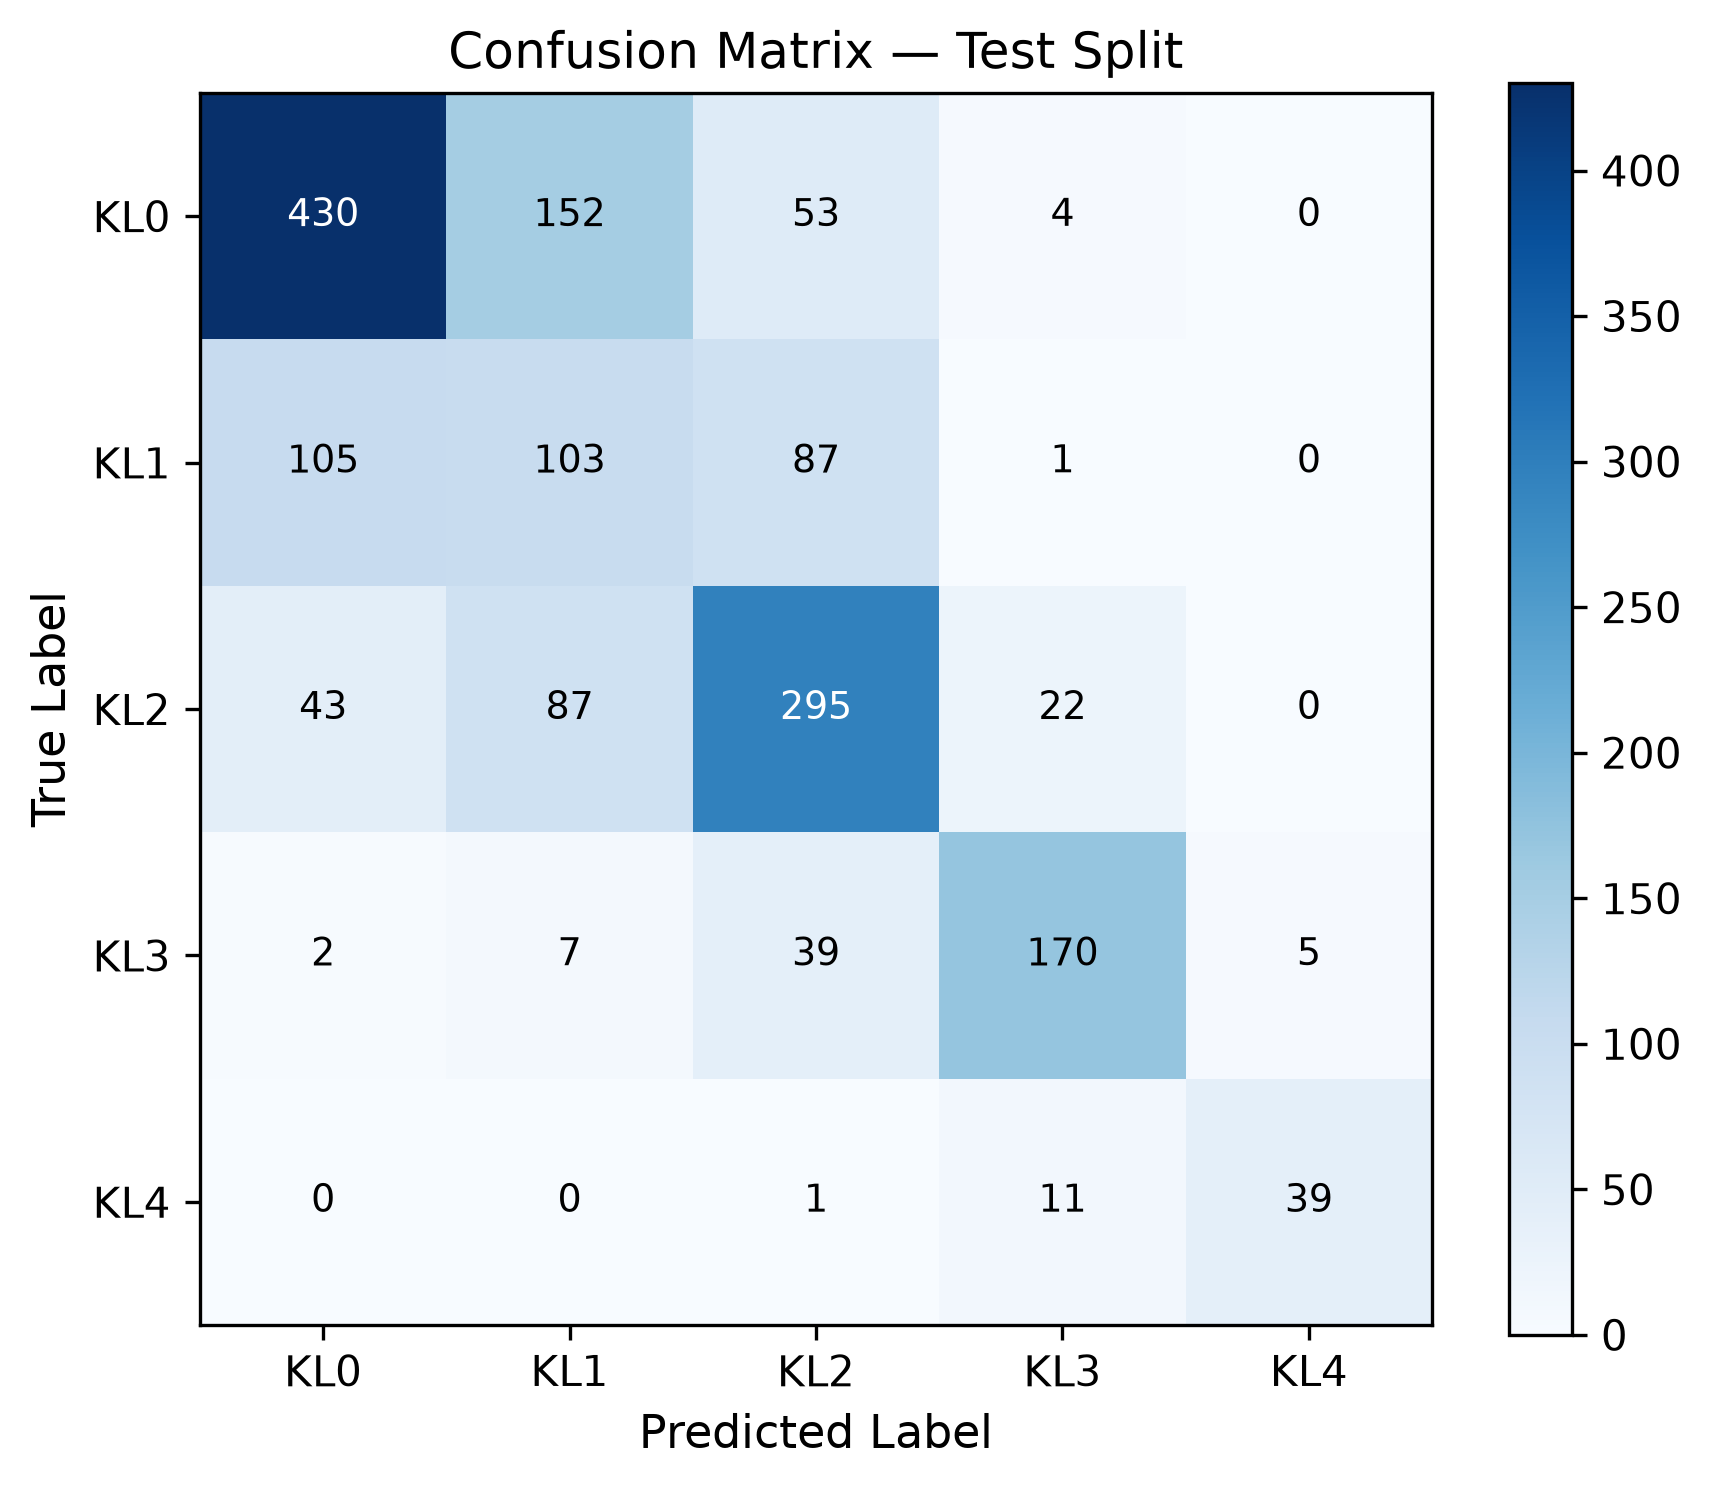

The file beside this chart, header and first rows:
true\pred, KL0, KL1, KL2, KL3, KL4
KL0, 430, 152, 53, 4, 0
KL1, 105, 103, 87, 1, 0
KL2, 43, 87, 295, 22, 0
KL3, 2, 7, 39, 170, 5
KL4, 0, 0, 1, 11, 39
